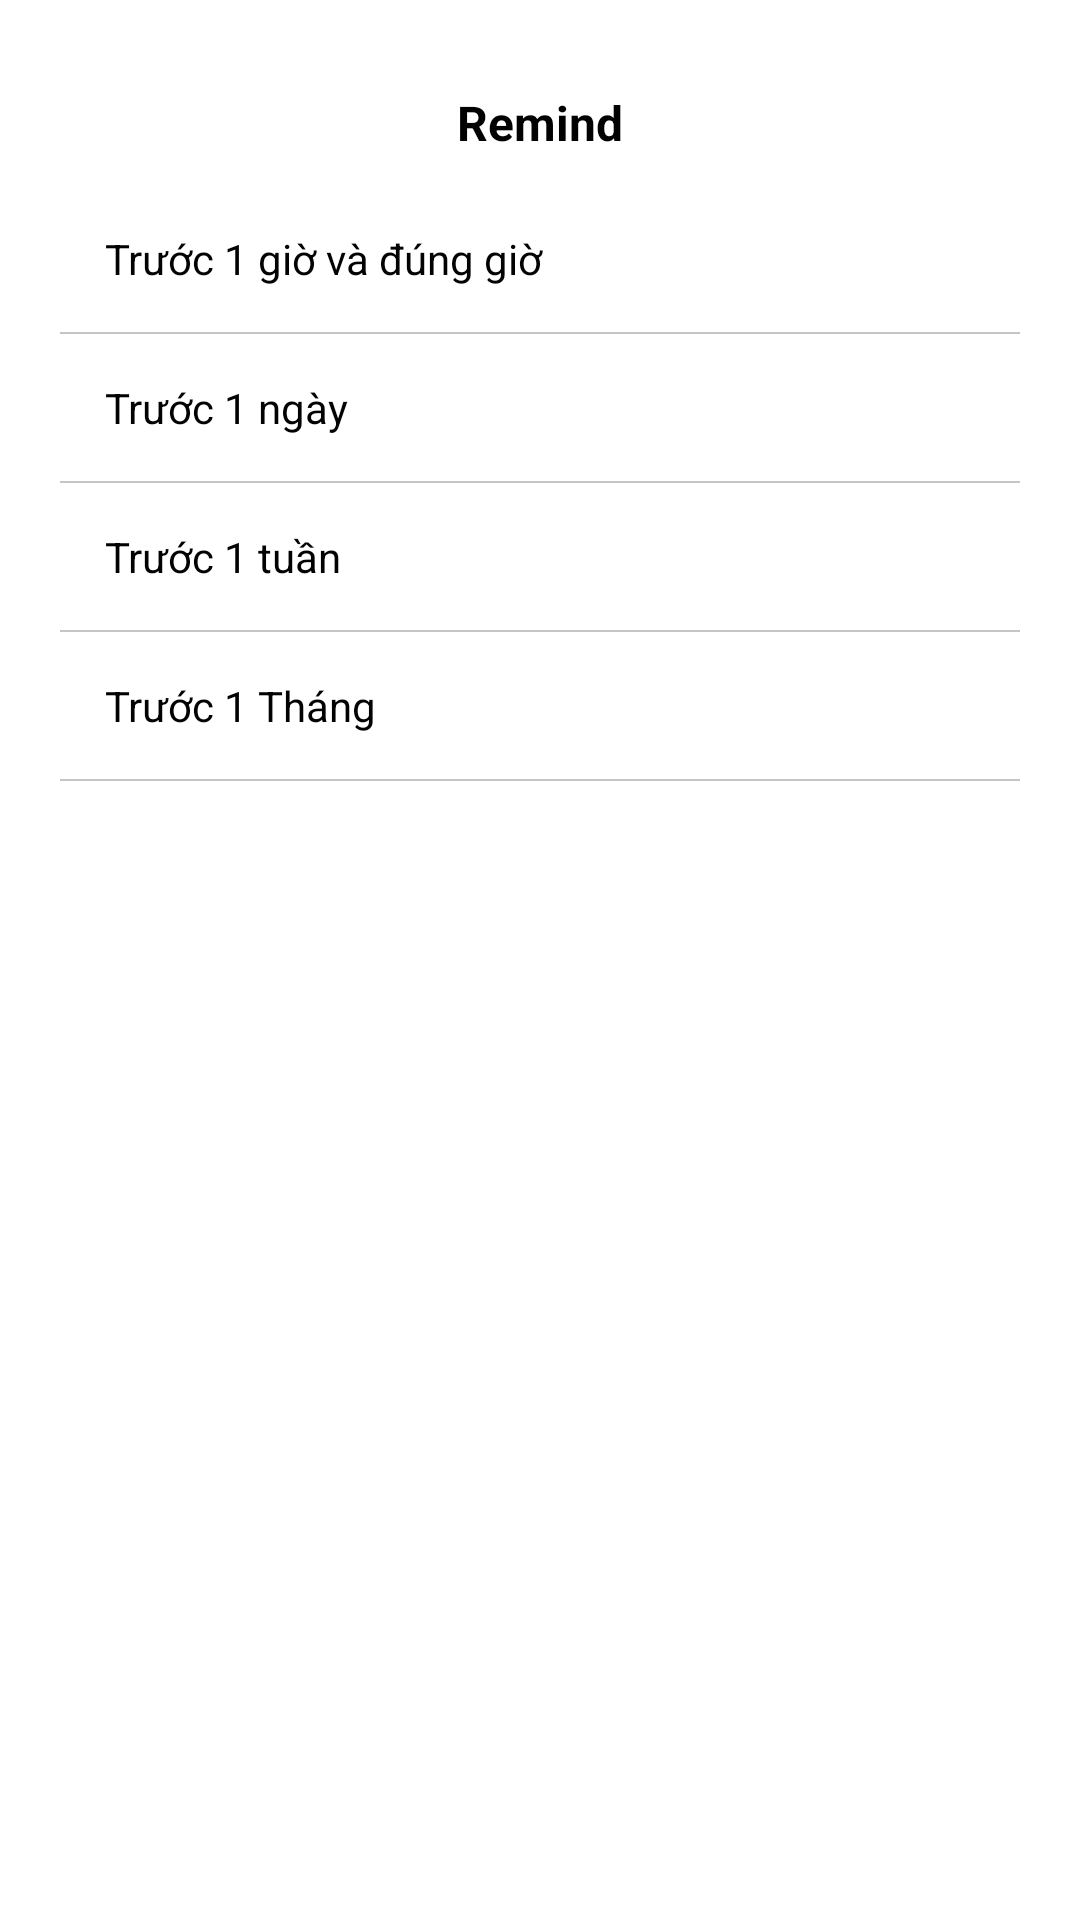

This screen was rendered from an Android layout file. Write that file and the resources it references.
<!-- AndroidManifest.xml: application theme AppTheme -->
<!-- res/layout/bottom_sheet_remind.xml -->
<?xml version="1.0" encoding="utf-8"?>
<LinearLayout
    android:background="@drawable/bg_1"
    android:padding="20dp"
    xmlns:android="http://schemas.android.com/apk/res/android"
    android:orientation="vertical"
    android:layout_width="match_parent"
    android:layout_height="wrap_content">
     <TextView
        android:textSize="16sp"
        android:textStyle="bold"
        android:textAlignment="center"
        android:text="Remind"
        style="@style/CustomText"
        android:layout_width="match_parent"
        android:layout_height="wrap_content"/>

    <TextView
        android:id="@+id/option1"
        style="@style/CustomText"
        android:layout_width="match_parent"
        android:layout_height="wrap_content"
        android:padding="15dp"
        android:text="Trước 1 giờ và đúng giờ" />
    <FrameLayout
        android:background="#6B757575"
        android:layout_width="match_parent"
        android:layout_height="0.5dp"/>

    <TextView
        android:id="@+id/option2"
        style="@style/CustomText"
        android:layout_width="match_parent"
        android:layout_height="wrap_content"
        android:padding="15dp"
        android:text="Trước 1 ngày" />
    <FrameLayout
        android:background="#6B757575"
        android:layout_width="match_parent"
        android:layout_height="0.5dp"/>
    <TextView
        android:id="@+id/option3"
        android:padding="15dp"
        android:text="Trước 1 tuần"
        style="@style/CustomText"
        android:layout_width="match_parent"
        android:layout_height="wrap_content"/>
    <FrameLayout
        android:background="#6B757575"
        android:layout_width="match_parent"
        android:layout_height="0.5dp"/>
    <TextView
        android:id="@+id/option4"
        android:padding="15dp"
        android:text="Trước 1 Tháng"
        style="@style/CustomText"
        android:layout_width="match_parent"
        android:layout_height="wrap_content"/>
    <FrameLayout
        android:background="#6B757575"
        android:layout_width="match_parent"
        android:layout_height="0.5dp"/>




</LinearLayout>
<!-- resources referenced by this layout -->
<resources>
  <!-- drawable bg_1 (drawable) -->
  <?xml version="1.0" encoding="utf-8"?>
  <shape
      xmlns:android="http://schemas.android.com/apk/res/android">
      <solid android:color="#fff"/>
      <gradient
  
          android:endColor="@color/white"
          android:startColor="@color/white"/>
  </shape>
  <style name="CustomText" parent="Theme.AppCompat.Light.NoActionBar">
          
          <item name="android:textSize">14sp</item>
          <item name="android:textColor">#020202</item>
          <item name="android:textColorHint">#7A7A7A</item>
          <item name="android:padding">10dp</item>
      </style>
  <style name="AppTheme" parent="Theme.AppCompat.Light.NoActionBar">
          
          <item name="colorPrimary">@color/colorPrimary</item>
          <item name="colorPrimaryDark">@color/colorPrimaryDark</item>
          <item name="colorAccent">@color/colorAccent</item>
      </style>
  <color name="white">#fff</color>
  <color name="colorPrimary">#008577</color>
  <color name="colorPrimaryDark">#00574B</color>
  <color name="colorAccent">#D81B60</color>
</resources>
